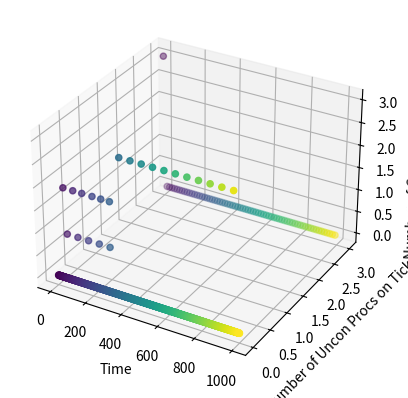

The script that saved this image:
import matplotlib.pyplot as plt
import numpy as np
test_time = 0
# creating an empty canvas
fig = plt.figure()
 
# defining the axes with the projection
# as 3D so as to plot 3D graphs
ax = plt.axes(projection="3d")

class UnconProc:
    def __init__(self, basecd, globalcd, runtime, name):
        self.CD = basecd
        self.GCD = globalcd
        self.RunT = runtime
        self.Name = name


    def get_GCD(self):
        return self.GCD

    def get_CD(self):
        return self.CD
    
    def get_Name(self):
        return self.Name
    def NaiveUnConProcsInXSec(self, X,reaching_gcd_bool):
       if(reaching_gcd_bool == True):
          return int(X / self.GCD) #int will act as a floor function
       if(reaching_gcd_bool == False):
          return int(X / self.CD) #int will act as a floor function
       

 
class Console:
    def __init__(self, basecd, globalcd, runtime, name):
        self.BaseCD = basecd
        self.GCD = globalcd
        self.RunT = runtime
        self.currentCD = 0
        self.elapsedtime = 0
        self.available = True
        self.Name = name


    def get_GCD(self):
        return self.GCD

    def get_CD(self):
        return self.CD
    
    def get_Name(self):
        return self.Name

    def update_availability(self):
        if(self.currentCD <= 0):
            self.currentCD = 0
            self.available = True
        else:
            self.available = False

    def elapse_time(self):
        self.elapsedtime = self.elapsedtime+1

    def try_trigger_console(self,current_time):
        self.update_availability()
        if(self.available == True):
            self.available = False
            self.currentCD = self.BaseCD
            self.elapsedtime = 0
            print("Triggered: " + self.Name + " at " + str(current_time))
            return self.Name, True
        else:
            return self.Name, False


    def decrement_console_time(self):
        self.currentCD = self.currentCD - 1

    def apply_uncon(self):
        if(self.elapsedtime < self.GCD and self.currentCD < self.GCD):
            self.currentCD = self.GCD - self.elapsedtime

        elif(self.elapsedtime < self.RunT): #If this is true, no uncon proc can be applied
            pass

        elif(self.currentCD < 0):
            self.currentCD = 0
        else:
            self.currentCD = self.currentCD - self.BaseCD*0.075
    
    def apply_SFTF_Reduction(self):
        self.currentCD = self.currentCD - self.BaseCD*0.25

def main(UnCons,Consoles):
    time_stamps_for_procs                        = []
    magnitude_of_uncon_procs                     = []
    magnitude_of_console_activations             = []

    for t in range (0,test_time):
        UnConIterationCounter = 0

        time_stamps_for_procs.append(t)
        magnitude_of_uncon_procs.append(0)
        magnitude_of_console_activations.append(0)  

        for UnCon in UnCons:
            for console in Consoles:
                if(UnConIterationCounter == 0):
                    console.decrement_console_time()
                    console_name, console_was_triggered = console.try_trigger_console(t)
                                  
                    if(console_was_triggered == True):
                        magnitude_of_console_activations[len(magnitude_of_console_activations)-1] = magnitude_of_console_activations[len(magnitude_of_console_activations)-1] + 1
                    
                    if(console_name == "Subspace Fracture Tunneling Field" and console_was_triggered == True): #if SFTF was just activated
                                    for consoles_to_be_reduced_by_SFTF in Consoles:
                                        if (consoles_to_be_reduced_by_SFTF.get_Name() != "Subspace Fracture Tunneling Field"): #Ensure SFTF isn't reducing itself
                                            consoles_to_be_reduced_by_SFTF.apply_SFTF_Reduction()
                                        else: #If the console is SFTF, then just pass to avoid a reduction
                                            pass
                if t % UnCon.get_GCD() == 0: #Then t / GCD has no remainder, ie we get an uncon proc.

                    if(UnConIterationCounter == 0):
                        magnitude_of_uncon_procs[len(magnitude_of_uncon_procs)-1] = magnitude_of_uncon_procs[len(magnitude_of_uncon_procs)-1] + 1
                    #print(UnCon.get_Name() + " Activated at " + str(t))
                    console.apply_uncon()

                console.elapse_time()
            UnConIterationCounter = UnConIterationCounter+1

    return time_stamps_for_procs, magnitude_of_uncon_procs, magnitude_of_console_activations

  
test_time                                = 1000
CleanGetaway                             = UnconProc(30, 15, 0,  "Clean Getaway")
GravityWell                              = UnconProc(60, 40, 0,  "Gravity Well")
PhotonicShockwave                        = UnconProc(40, 30, 0,  "Photonic Shockwave")
TractorBeam                              = UnconProc(30, 20, 10, "Tractor Beam")
EjectWarpPlasma                          = UnconProc(45, 20, 10, "Eject Warp Plasma")
HeisenbergAmplifier                      = UnconProc(30,15,0,    "Heisenberg Amplifier")
TractorBeamRepulsors                     = UnconProc(40,20,10,   "Tractor Beam Repulsors")
ViralImpulseBurst                        = UnconProc(45,30,0,    "Viral Impulse Burst")
IonicTurbulence                          = UnconProc(60,30,0,    "Ionic Turbulence")
ChronometricInversionField               = UnconProc(60,30,0,    "Chronometric Inversion Field")
TimelineCollapse                         = UnconProc(40,20,0,    "Timeline Collapse")
EmitUnstableWarpBubble                   = UnconProc(120,60,0,   "Emit Unstable Warp Bubble")
ScrambleSensors                          = UnconProc(60,40,0,    "Scramble Sensors")
JamTargetingSensors                      = UnconProc(60,40,0,    "Jam Targeting Sensors")
ElectromagneticPulseProbe                = UnconProc(60,30,0,    "Electromagnetic Pulse Probe")

Non_Baryonic_Buffer_Field                = Console(120,30,0,     "Non Baryonic Buffer Field")
Adaptive_Emergency_Systems               = Console(120,0,0,      "Adaptive Emergency Systems")
Dynamic_Power_Redistribution_Module      = Console(120,0,20,     "Dynamic Power Redistribution Module")
Subspace_Fracture_Tunneling_Field        = Console(30,0,0,       "Subspace Fracture Tunneling Field")


UnCons_List = [CleanGetaway, TractorBeamRepulsors, ViralImpulseBurst]
Console_List = [Adaptive_Emergency_Systems, Non_Baryonic_Buffer_Field, Dynamic_Power_Redistribution_Module]


X, Y, Z = main(UnCons_List,Console_List)

ax.set_xlabel("Time")
ax.set_ylabel("Number of Uncon Procs on Tick")
ax.set_zlabel("Number of Consoles Activated")

# plotting a scatter plot with X-coordinate,
# Y-coordinate and Z-coordinate respectively
# and defining the points color as cividis
# and defining c as z which basically is a 
# definition of 2D array in which rows are RGB
#or RGBA


col = np.arange(test_time)
#Generates full data set
ax.scatter3D(X, Y, Z, c=col, marker='o')

# Showing the above plot
plt.show()

